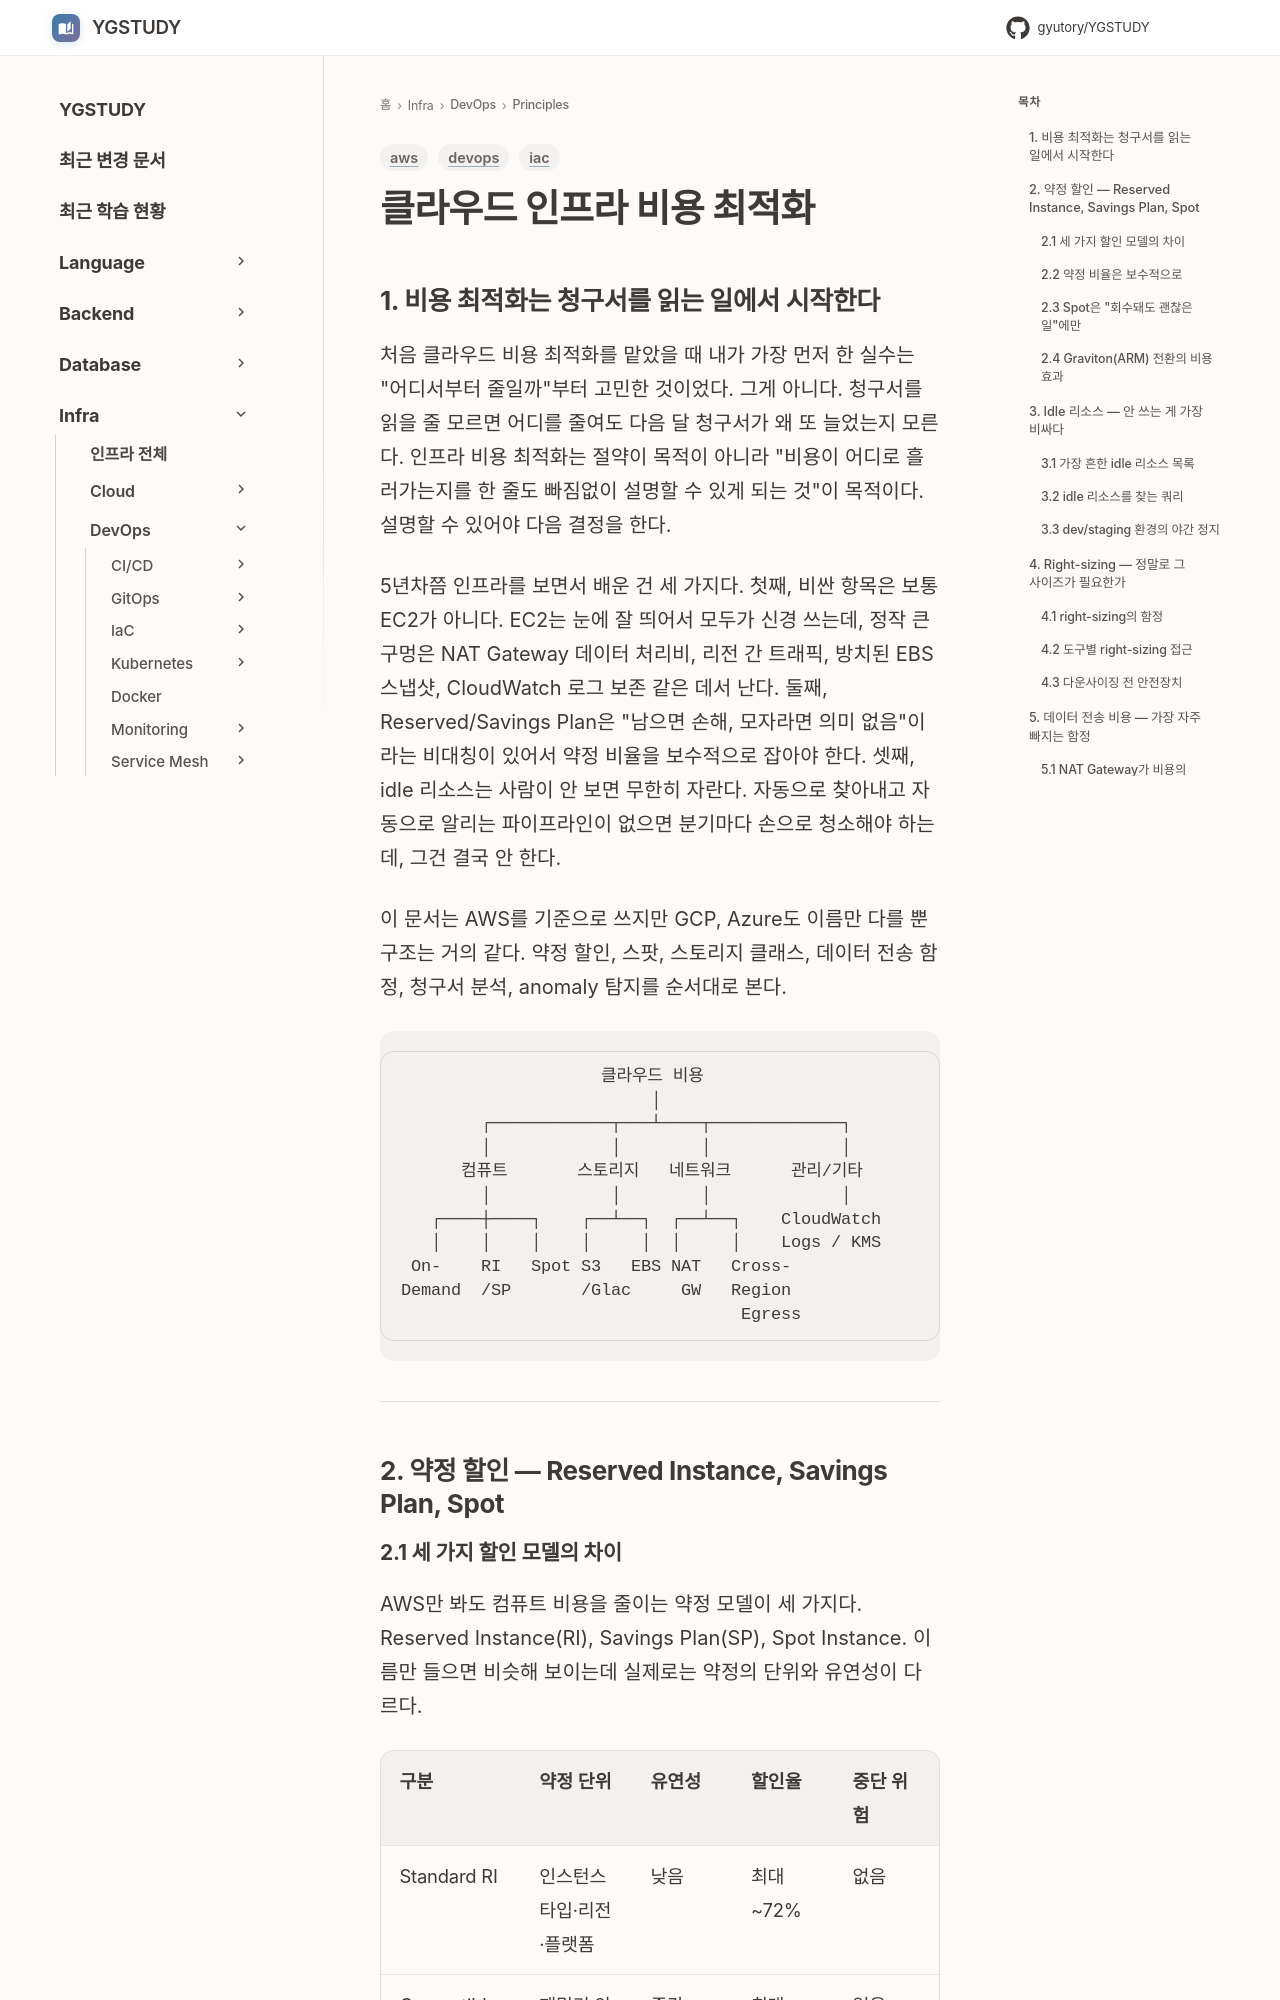

repository: GYUTORY/YGSTUDY · page: DevOps/Principles/Infrastructure_Cost_Optimization/index.html · generator: mkdocs

---
title: 클라우드 인프라 비용 최적화
tags: [iac, aws, devops]
updated: 2026-06-04
---

# 클라우드 인프라 비용 최적화

## 1. 비용 최적화는 청구서를 읽는 일에서 시작한다

처음 클라우드 비용 최적화를 맡았을 때 내가 가장 먼저 한 실수는 "어디서부터 줄일까"부터 고민한 것이었다. 그게 아니다. 청구서를 읽을 줄 모르면 어디를 줄여도 다음 달 청구서가 왜 또 늘었는지 모른다. 인프라 비용 최적화는 절약이 목적이 아니라 "비용이 어디로 흘러가는지를 한 줄도 빠짐없이 설명할 수 있게 되는 것"이 목적이다. 설명할 수 있어야 다음 결정을 한다.

5년차쯤 인프라를 보면서 배운 건 세 가지다. 첫째, 비싼 항목은 보통 EC2가 아니다. EC2는 눈에 잘 띄어서 모두가 신경 쓰는데, 정작 큰 구멍은 NAT Gateway 데이터 처리비, 리전 간 트래픽, 방치된 EBS 스냅샷, CloudWatch 로그 보존 같은 데서 난다. 둘째, Reserved/Savings Plan은 "남으면 손해, 모자라면 의미 없음"이라는 비대칭이 있어서 약정 비율을 보수적으로 잡아야 한다. 셋째, idle 리소스는 사람이 안 보면 무한히 자란다. 자동으로 찾아내고 자동으로 알리는 파이프라인이 없으면 분기마다 손으로 청소해야 하는데, 그건 결국 안 한다.

이 문서는 AWS를 기준으로 쓰지만 GCP, Azure도 이름만 다를 뿐 구조는 거의 같다. 약정 할인, 스팟, 스토리지 클래스, 데이터 전송 함정, 청구서 분석, anomaly 탐지를 순서대로 본다.

```
                    클라우드 비용
                         │
        ┌────────────┬───┴────┬─────────────┐
        │            │        │             │
      컴퓨트       스토리지   네트워크      관리/기타
        │            │        │             │
   ┌────┼────┐    ┌──┴──┐  ┌──┴──┐    CloudWatch
   │    │    │    │     │  │     │    Logs / KMS
 On-    RI   Spot S3   EBS NAT   Cross-
Demand  /SP       /Glac     GW   Region
                                  Egress
```

---

## 2. 약정 할인 — Reserved Instance, Savings Plan, Spot
